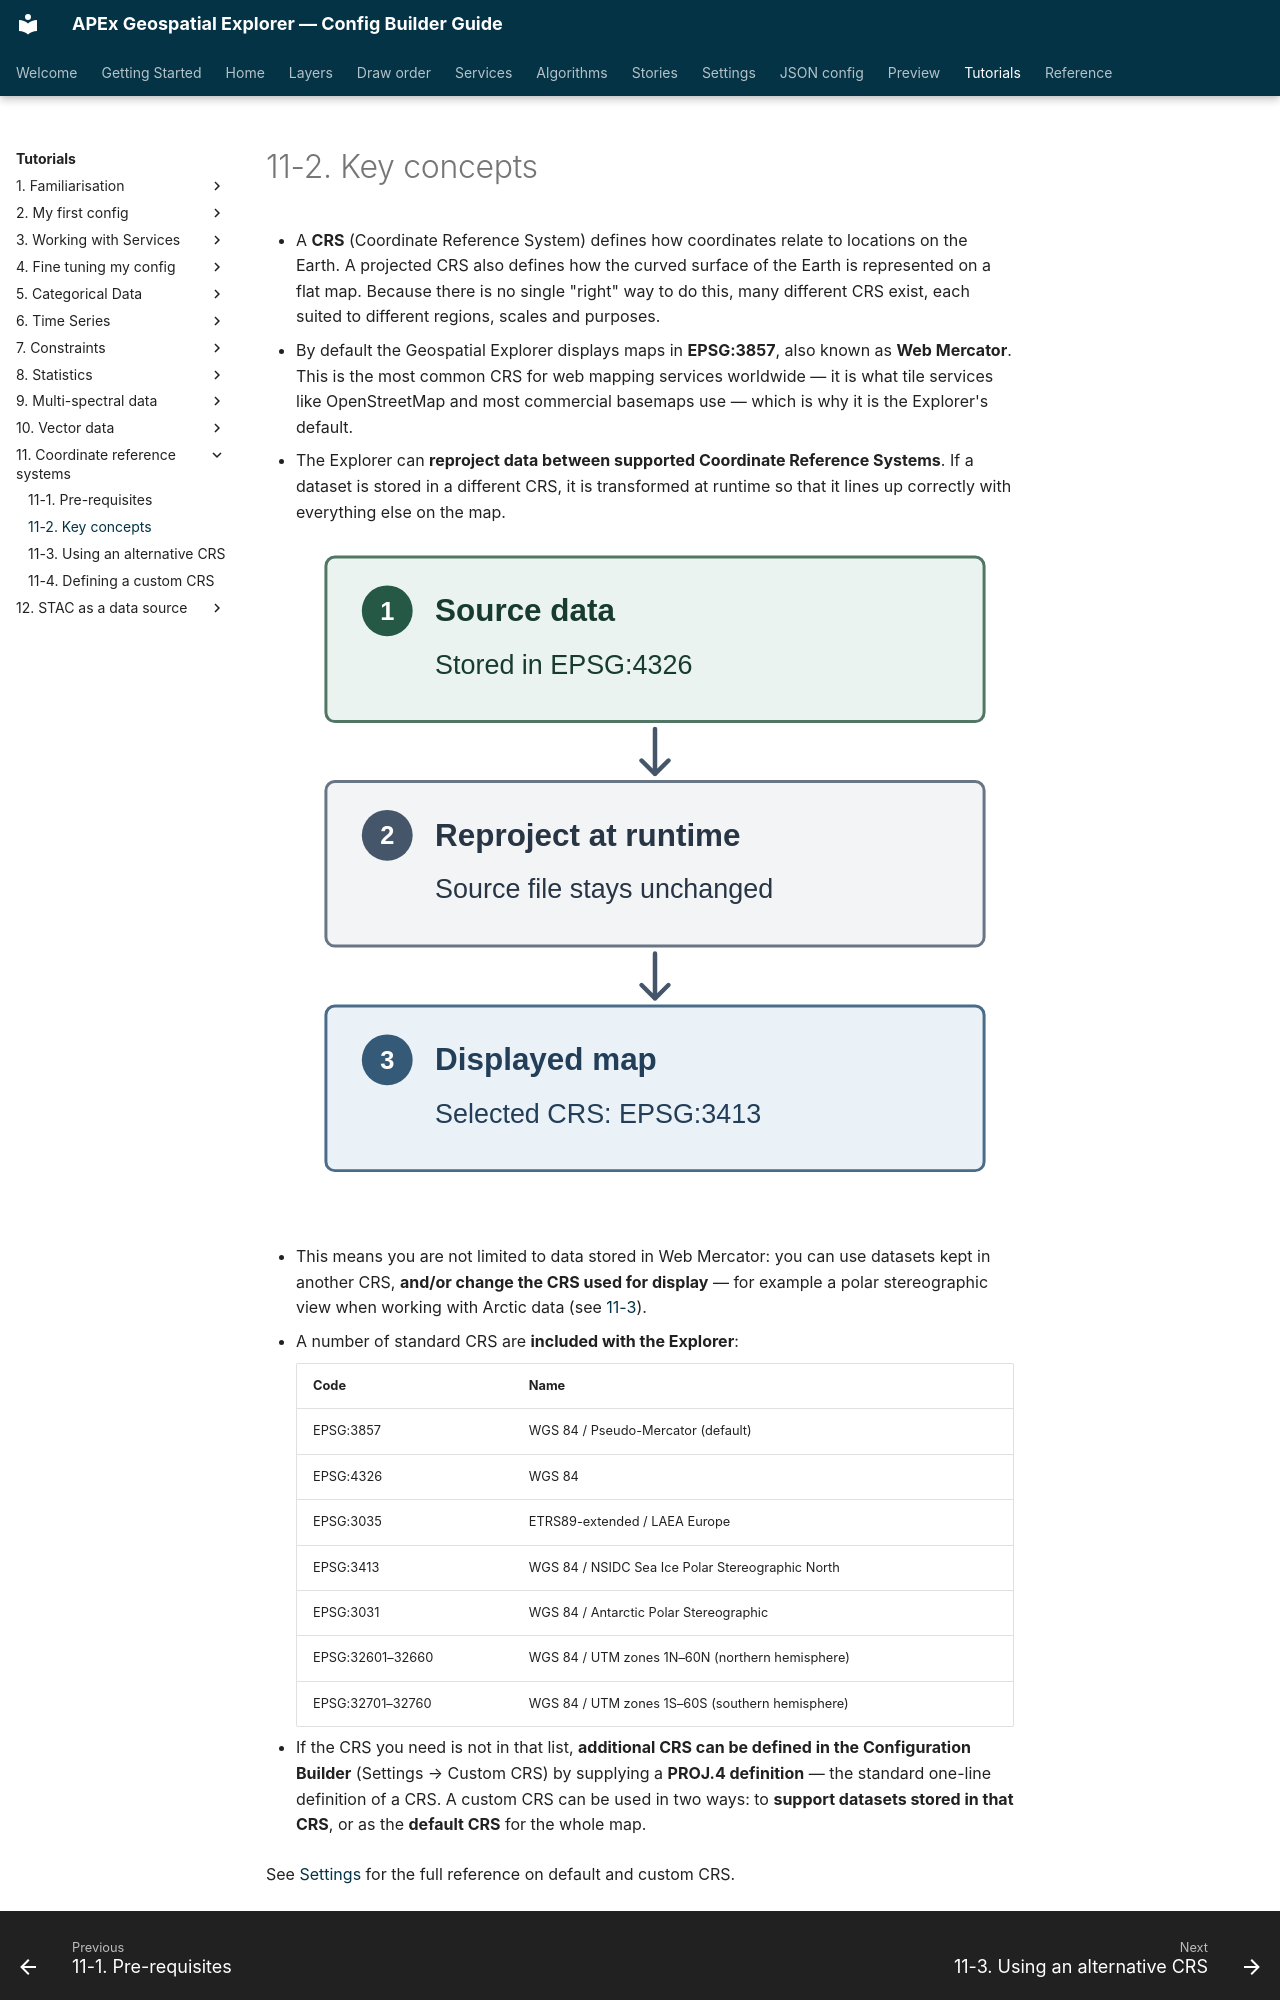

repository: ormsbydaniel/apex-ge-config-builder · page: workshops/11-coordinate-reference-systems/02-key-concepts.html · generator: mkdocs

---
title: 11-2. Key concepts
---
# 11-2. Key concepts

- A **CRS** (Coordinate Reference System) defines how coordinates relate to locations on the Earth.
  A projected CRS also defines how the curved surface of the Earth is represented
  on a flat map. Because there is no single "right" way to do this, many different
  CRS exist, each suited to different regions, scales and purposes.
- By default the Geospatial Explorer displays maps in **EPSG:3857**, also known
  as **Web Mercator**. This is the most common CRS for web mapping services
  worldwide — it is what tile services like OpenStreetMap and most commercial
  basemaps use — which is why it is the Explorer's default.
- The Explorer can **reproject data between supported Coordinate Reference Systems**. If a
  dataset is stored in a different CRS, it is transformed at runtime so that it
  lines up correctly with everything else on the map.

    ![Source data stored in EPSG:4326 is reprojected at runtime for a map displayed in EPSG:3413, while the source file stays unchanged](../../assets/crs-runtime-reprojection.svg)

- This means you are not limited to data stored in Web Mercator: you can use
  datasets kept in another CRS, **and/or change the CRS used for
  display** — for example a polar stereographic view when working with Arctic
  data (see [11-3](03-using-an-alternative-projection.md)).
- A number of standard CRS are **included with the Explorer**:

    | Code | Name |
    | --- | --- |
    | EPSG:3857 | WGS 84 / Pseudo-Mercator (default) |
    | EPSG:4326 | WGS 84 |
    | EPSG:3035 | ETRS89-extended / LAEA Europe |
    | EPSG:3413 | WGS 84 / NSIDC Sea Ice Polar Stereographic North |
    | EPSG:3031 | WGS 84 / Antarctic Polar Stereographic |
    | EPSG:32601–32660 | WGS 84 / UTM zones 1N–60N (northern hemisphere) |
    | EPSG:32701–32760 | WGS 84 / UTM zones 1S–60S (southern hemisphere) |

- If the CRS you need is not in that list, **additional CRS can be defined in
  the Configuration Builder** (Settings → Custom CRS) by supplying a **PROJ.4
  definition** — the standard one-line definition of a CRS. A custom CRS can
  be used in two ways: to **support datasets stored in that CRS**, or as
  the **default CRS** for the whole map.
